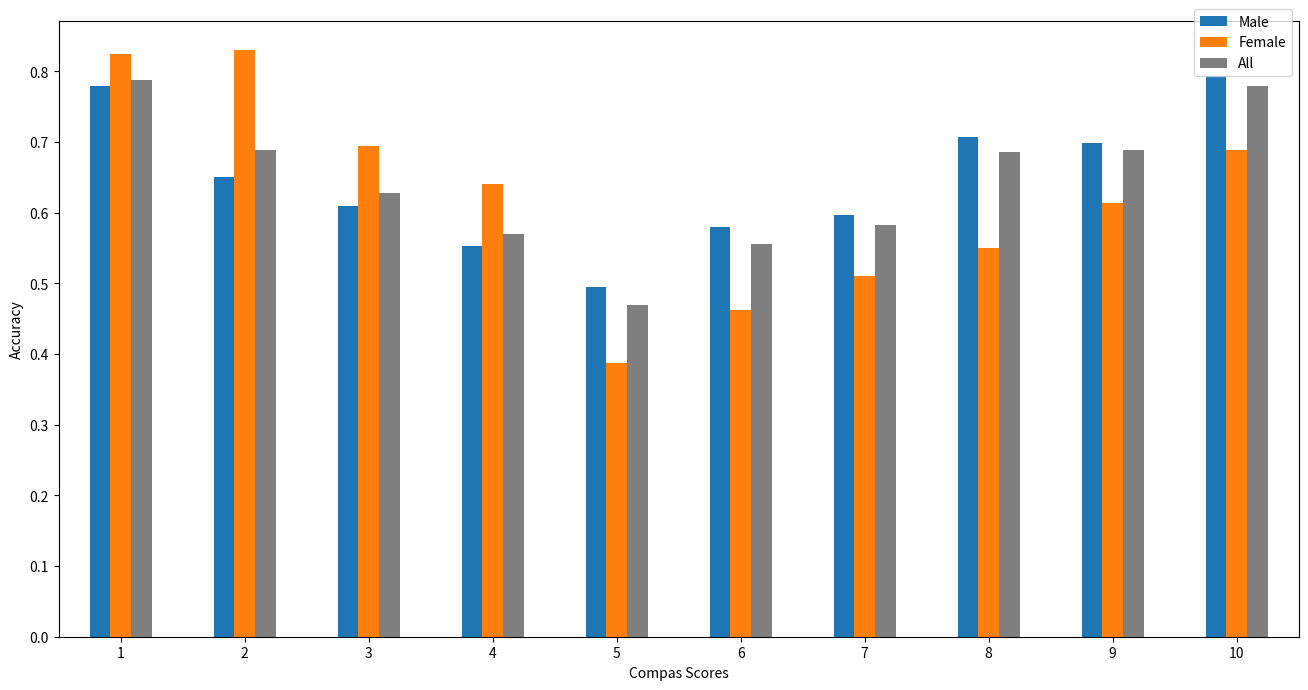

Source code (Python): (Note: this script raises an exception after producing the figure.)
import matplotlib as mpl
import matplotlib.pyplot as plt
import pandas as pd
import numpy as np
import os


def performancePerBinAndGroup():
    genderData = pd.DataFrame(
        data=[
            [0.788, 0.779, 0.825],
            [0.688, 0.650, 0.830],
            [0.628, 0.610, 0.694],
            [0.570, 0.553, 0.641],
            [0.470, 0.495, 0.387],
            [0.555, 0.580, 0.462],
            [0.582, 0.597, 0.511],
            [0.686, 0.707, 0.550],
            [0.688, 0.699, 0.614],
            [0.779, 0.793, 0.689],
        ],
        columns=["All", "Male", "Female"],
    )
    raceData = pd.DataFrame(
        data=[
            [0.788, 0.796, 0.770, 0.758, 0.833],
            [0.688, 0.691, 0.702, 0.653, 0.643],
            [0.628, 0.659, 0.586, 0.705, 0.615],
            [0.570, 0.602, 0.540, 0.694, 0.476],
            [0.470, 0.442, 0.479, 0.512, 0.524],
            [0.555, 0.560, 0.559, 0.600, 0.400],
            [0.582, 0.595, 0.588, 0.483, 0.538],
            [0.686, 0.727, 0.688, 0.421, 0.727],
            [0.688, 0.688, 0.696, 0.529, 0.700],
            [0.779, 0.700, 0.802, 0.667, 0.818],
        ],
        columns=["All", "White", "Black", "Hispanic", "Other"],
    )
    ageData = pd.DataFrame(
        data=[
            [0.788, 0.814, 0.761, 0.333],
            [0.688, 0.730, 0.685, 0.630],
            [0.628, 0.589, 0.650, 0.603],
            [0.570, 0.622, 0.580, 0.530],
            [0.470, 0.400, 0.448, 0.545],
            [0.555, 0.541, 0.554, 0.562],
            [0.582, 0.548, 0.610, 0.544],
            [0.686, 0.612, 0.717, 0.655],
            [0.688, 0.610, 0.705, 0.682],
            [0.799, 0.750, 0.749, 0.836],
        ],
        columns=["All", "$>45$", "25 -- 45", "$<25$"],
    )

    plotData = {
        os.getcwd() + "/results/compas/gender/accuracyPerScore.png": genderData,
        os.getcwd() + "/results/compas/race/accuracyPerScore.png": raceData,
        os.getcwd() + "/results/compas/age/accuracyPerScore.png": ageData,
    }
    colormap = ["#1E77B4", "#FF7F0E", "#2CA02C", "#D62728", "#7F7F7F"]

    for filename, data in plotData.items():
        cols = data.columns.tolist()
        cols = cols[1:] + [cols[0]]
        data = data[cols]
        colors = colormap[: len(cols) - 1] + [colormap[-1]]

        plott(data, filename, colors)


def plott(data, filename, colormap):
    # mpl.rcParams.update(
    #     {
    #         "font.size": 30,
    #         "lines.linewidth": 3,
    #         "lines.markersize": 15,
    #         "font.family": "Times New Roman",
    #     }
    # )
    # # avoid type 3 (i.e. bitmap) fonts in figures
    # mpl.rcParams["ps.useafm"] = True
    # mpl.rcParams["pdf.use14corefonts"] = True
    # mpl.rcParams["text.usetex"] = True

    fig = plt.figure(figsize=(16, 8))
    ax = fig.add_subplot(111)

    data.plot(kind="bar", ax=ax, color=colormap)
    ax.set_xticklabels(range(1, 11))

    plt.xlabel("Compas Scores")
    plt.ylabel("Accuracy")
    plt.xticks(rotation=360)
    plt.legend(bbox_to_anchor=(1.0, 1.03))
    plt.savefig(filename, dpi=100, bbox_inches="tight")
    plt.cla()


if __name__ == "__main__":
    performancePerBinAndGroup()
